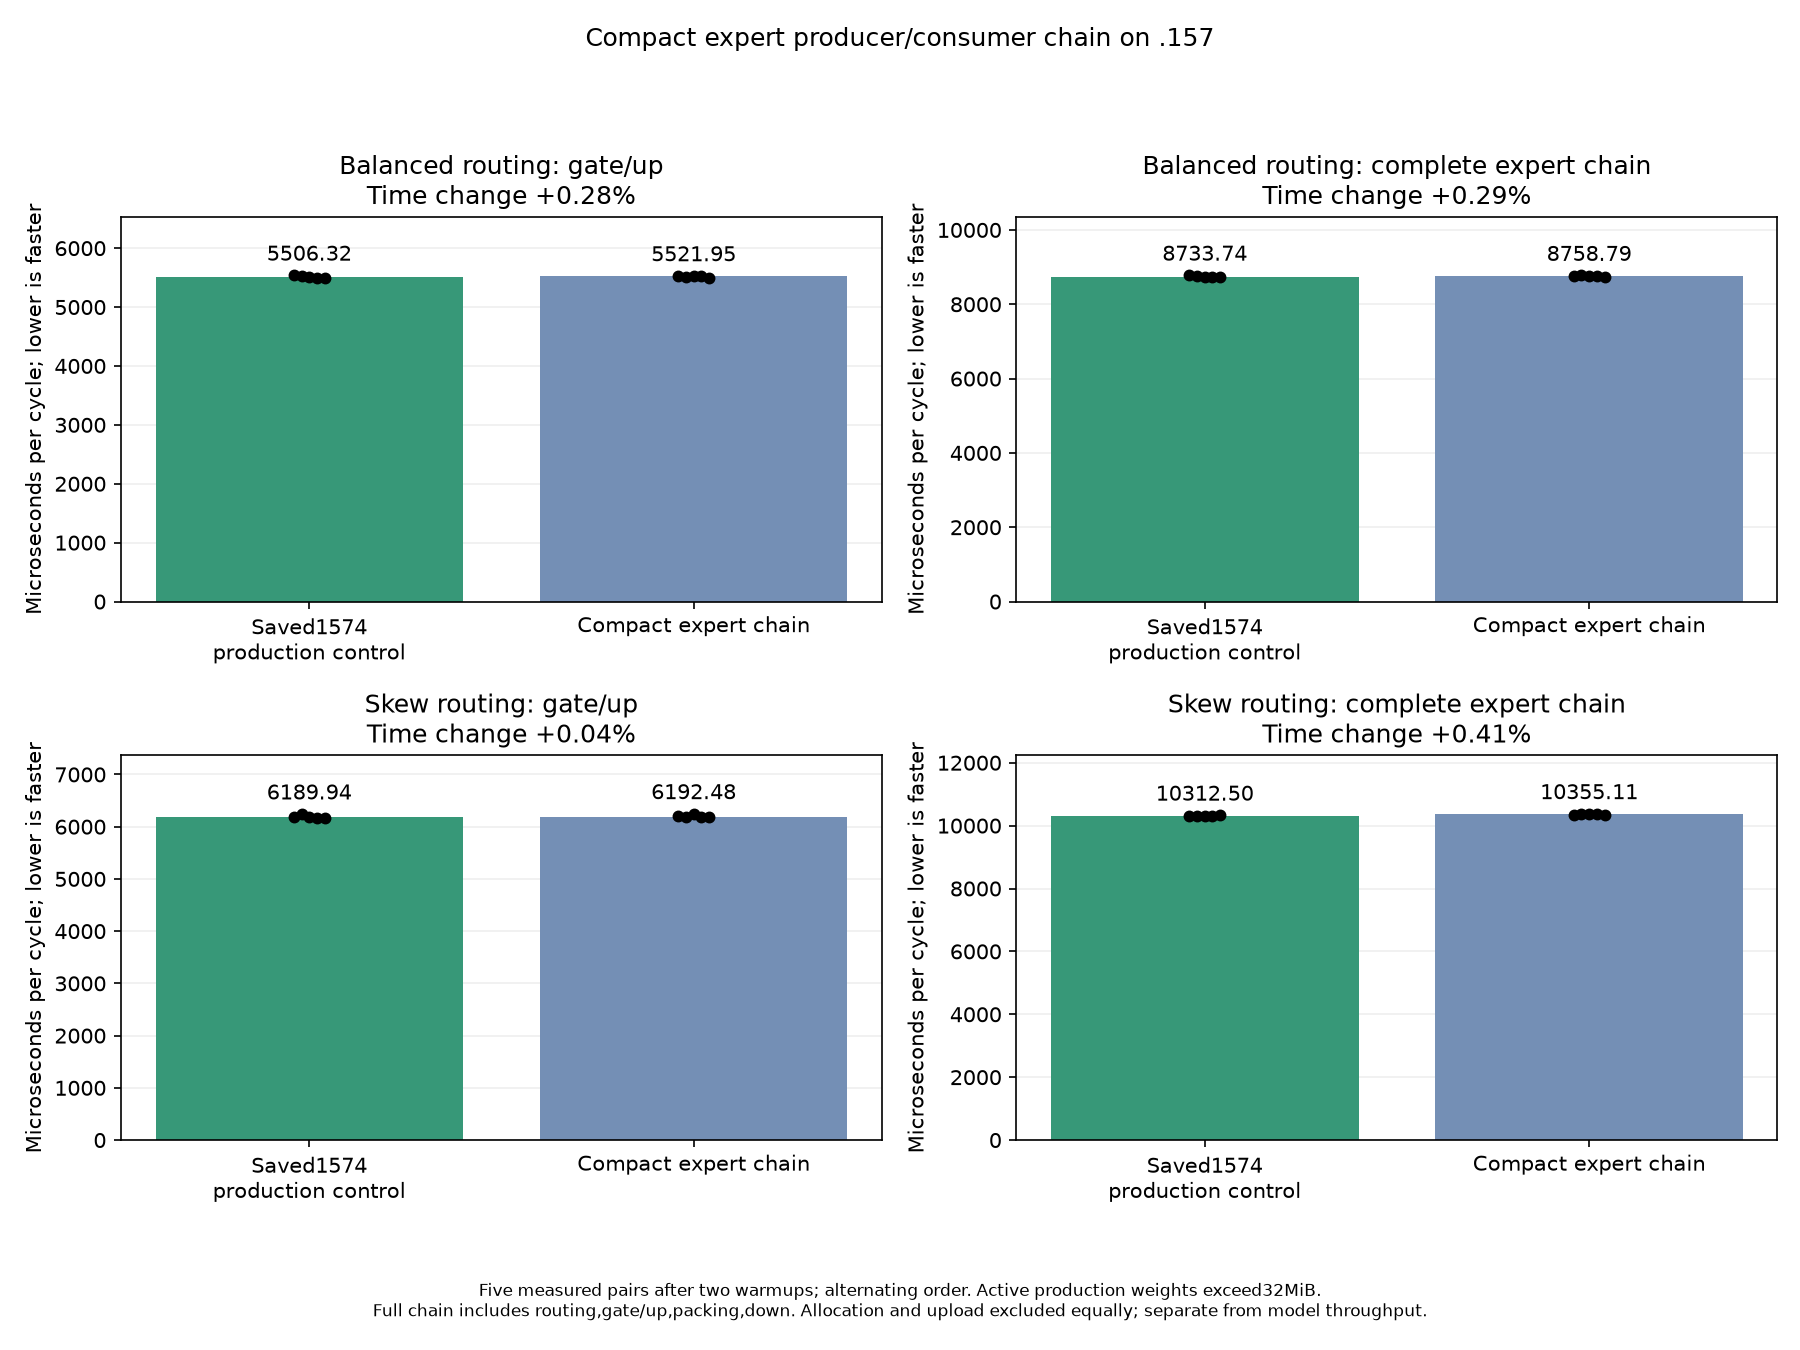

Data behind this chart, as committed beside it:
event, case, scope, rep, order, candidate, warmup, iterations, active_experts, active_weight_bytes, us_per_iteration
compact_chain_timing, balanced, gate_up, 0, 0, False, True, 3, 512, 762839040, 5247
compact_chain_timing, balanced, gate_up, 0, 1, True, True, 3, 512, 762839040, 5533
compact_chain_timing, balanced, gate_up, 1, 0, True, True, 3, 512, 762839040, 5561
compact_chain_timing, balanced, gate_up, 1, 1, False, True, 3, 512, 762839040, 5528
compact_chain_timing, balanced, gate_up, 2, 0, False, False, 3, 512, 762839040, 5540
compact_chain_timing, balanced, gate_up, 2, 1, True, False, 3, 512, 762839040, 5526
compact_chain_timing, balanced, gate_up, 3, 0, True, False, 3, 512, 762839040, 5518
compact_chain_timing, balanced, gate_up, 3, 1, False, False, 3, 512, 762839040, 5529
compact_chain_timing, balanced, gate_up, 4, 0, False, False, 3, 512, 762839040, 5506
compact_chain_timing, balanced, gate_up, 4, 1, True, False, 3, 512, 762839040, 5522
compact_chain_timing, balanced, gate_up, 5, 0, True, False, 3, 512, 762839040, 5530
compact_chain_timing, balanced, gate_up, 5, 1, False, False, 3, 512, 762839040, 5500
compact_chain_timing, balanced, gate_up, 6, 0, False, False, 3, 512, 762839040, 5499
compact_chain_timing, balanced, gate_up, 6, 1, True, False, 3, 512, 762839040, 5491
compact_chain_timing, balanced, expert_chain, 0, 0, False, True, 3, 512, 762839040, 8874
compact_chain_timing, balanced, expert_chain, 0, 1, True, True, 3, 512, 762839040, 8821
compact_chain_timing, balanced, expert_chain, 1, 0, True, True, 3, 512, 762839040, 8804
compact_chain_timing, balanced, expert_chain, 1, 1, False, True, 3, 512, 762839040, 8807
compact_chain_timing, balanced, expert_chain, 2, 0, False, False, 3, 512, 762839040, 8780
compact_chain_timing, balanced, expert_chain, 2, 1, True, False, 3, 512, 762839040, 8773
compact_chain_timing, balanced, expert_chain, 3, 0, True, False, 3, 512, 762839040, 8774
compact_chain_timing, balanced, expert_chain, 3, 1, False, False, 3, 512, 762839040, 8767
compact_chain_timing, balanced, expert_chain, 4, 0, False, False, 3, 512, 762839040, 8734
compact_chain_timing, balanced, expert_chain, 4, 1, True, False, 3, 512, 762839040, 8759
compact_chain_timing, balanced, expert_chain, 5, 0, True, False, 3, 512, 762839040, 8749
compact_chain_timing, balanced, expert_chain, 5, 1, False, False, 3, 512, 762839040, 8729
compact_chain_timing, balanced, expert_chain, 6, 0, False, False, 3, 512, 762839040, 8725
compact_chain_timing, balanced, expert_chain, 6, 1, True, False, 3, 512, 762839040, 8745
compact_chain_timing, skew, gate_up, 0, 0, False, True, 3, 512, 762839040, 6047
compact_chain_timing, skew, gate_up, 0, 1, True, True, 3, 512, 762839040, 6247
compact_chain_timing, skew, gate_up, 1, 0, True, True, 3, 512, 762839040, 6282
compact_chain_timing, skew, gate_up, 1, 1, False, True, 3, 512, 762839040, 6234
compact_chain_timing, skew, gate_up, 2, 0, False, False, 3, 512, 762839040, 6190
compact_chain_timing, skew, gate_up, 2, 1, True, False, 3, 512, 762839040, 6205
compact_chain_timing, skew, gate_up, 3, 0, True, False, 3, 512, 762839040, 6186
compact_chain_timing, skew, gate_up, 3, 1, False, False, 3, 512, 762839040, 6242
compact_chain_timing, skew, gate_up, 4, 0, False, False, 3, 512, 762839040, 6191
compact_chain_timing, skew, gate_up, 4, 1, True, False, 3, 512, 762839040, 6248
compact_chain_timing, skew, gate_up, 5, 0, True, False, 3, 512, 762839040, 6176
compact_chain_timing, skew, gate_up, 5, 1, False, False, 3, 512, 762839040, 6175
compact_chain_timing, skew, gate_up, 6, 0, False, False, 3, 512, 762839040, 6175
compact_chain_timing, skew, gate_up, 6, 1, True, False, 3, 512, 762839040, 6192
compact_chain_timing, skew, expert_chain, 0, 0, False, True, 3, 512, 762839040, 10310
compact_chain_timing, skew, expert_chain, 0, 1, True, True, 3, 512, 762839040, 10344
compact_chain_timing, skew, expert_chain, 1, 0, True, True, 3, 512, 762839040, 10307
compact_chain_timing, skew, expert_chain, 1, 1, False, True, 3, 512, 762839040, 10283
compact_chain_timing, skew, expert_chain, 2, 0, False, False, 3, 512, 762839040, 10299
compact_chain_timing, skew, expert_chain, 2, 1, True, False, 3, 512, 762839040, 10347
compact_chain_timing, skew, expert_chain, 3, 0, True, False, 3, 512, 762839040, 10355
compact_chain_timing, skew, expert_chain, 3, 1, False, False, 3, 512, 762839040, 10292
compact_chain_timing, skew, expert_chain, 4, 0, False, False, 3, 512, 762839040, 10313
compact_chain_timing, skew, expert_chain, 4, 1, True, False, 3, 512, 762839040, 10377
compact_chain_timing, skew, expert_chain, 5, 0, True, False, 3, 512, 762839040, 10356
compact_chain_timing, skew, expert_chain, 5, 1, False, False, 3, 512, 762839040, 10312
compact_chain_timing, skew, expert_chain, 6, 0, False, False, 3, 512, 762839040, 10330
compact_chain_timing, skew, expert_chain, 6, 1, True, False, 3, 512, 762839040, 10347
